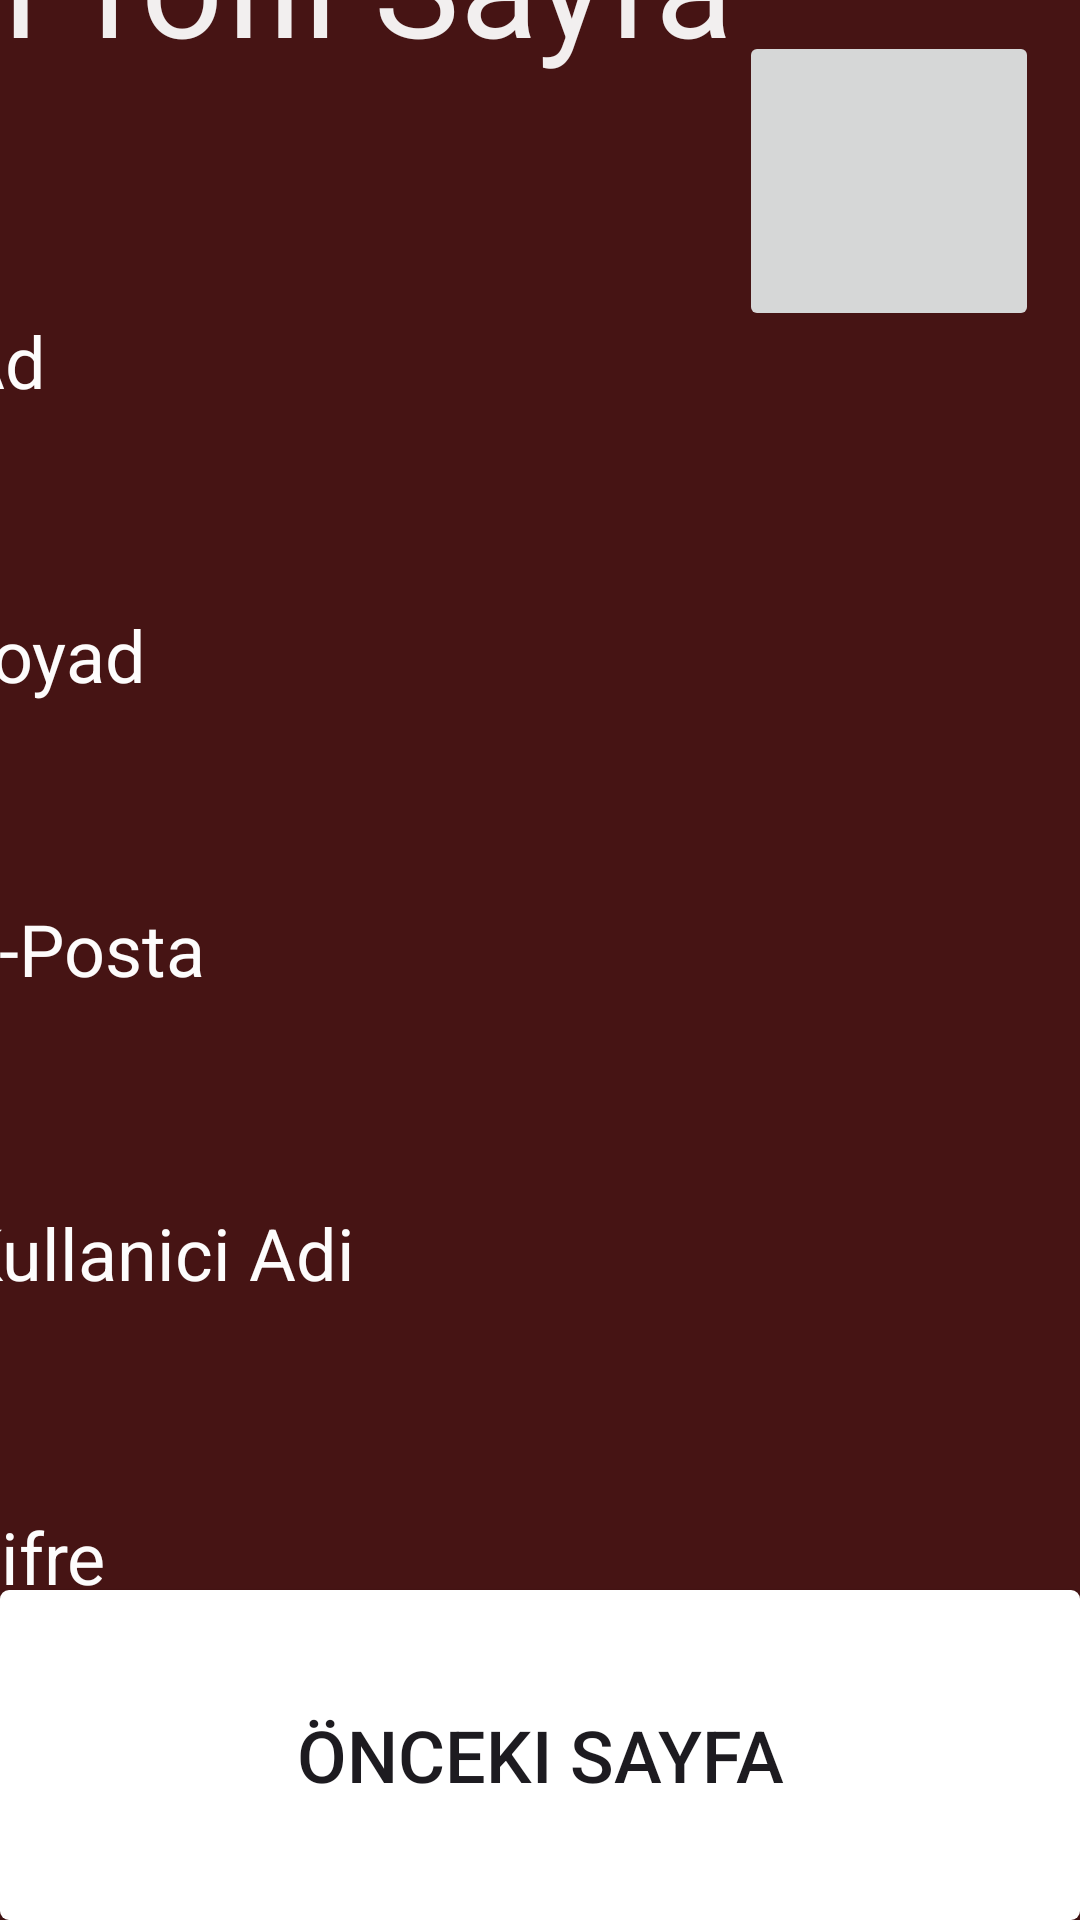

Produce the Android XML layout that renders to this screen, including the resource entries it uses.
<!-- AndroidManifest.xml: application theme Theme.Kutuphee_Yazilimi -->
<!-- res/layout/activity_profil_ekran.xml -->
<?xml version="1.0" encoding="utf-8"?>
<androidx.constraintlayout.widget.ConstraintLayout xmlns:android="http://schemas.android.com/apk/res/android"
    xmlns:app="http://schemas.android.com/apk/res-auto"
    xmlns:tools="http://schemas.android.com/tools"
    android:id="@+id/Profile_root_layout"
    android:layout_width="match_parent"
    android:layout_height="match_parent"
    android:background="#461414"
    tools:context=".Profil_Ekran">



        <TextView
            android:id="@+id/textView3"
            android:layout_width="wrap_content"
            android:layout_height="wrap_content"
            android:layout_marginBottom="44dp"
            android:text="Profil Sayfa"
            android:textColor="#F2EFEF"
            android:textColorHint="#F8F7F7"
            android:textSize="48sp"
            app:layout_constraintBottom_toTopOf="@+id/linearLayout5"
            app:layout_constraintEnd_toStartOf="@+id/imageButton"
            app:layout_constraintHorizontal_bias="0.34"
            app:layout_constraintStart_toStartOf="parent"
            app:layout_constraintTop_toTopOf="parent"
            app:layout_constraintVertical_bias="1.0" />

        <Button
            android:id="@+id/profiloncekisayfa"
            android:layout_width="0dp"
            android:layout_height="110dp"
            android:layout_marginTop="389dp"
            android:background="@drawable/buton_sekli"
            android:text="Önceki Sayfa"
            android:textSize="24sp"
            app:layout_constraintBottom_toBottomOf="parent"
            app:layout_constraintEnd_toEndOf="parent"
            app:layout_constraintHorizontal_bias="0.0"
            app:layout_constraintStart_toStartOf="parent"
            app:layout_constraintTop_toBottomOf="@+id/textView3"
            app:layout_constraintVertical_bias="1.0"
            tools:ignore="MissingConstraints" />

        <ImageButton
            android:id="@+id/imageButton"
            android:layout_width="100dp"
            android:layout_height="100dp"
            app:layout_constraintBottom_toBottomOf="parent"
            app:layout_constraintEnd_toEndOf="parent"
            app:layout_constraintHorizontal_bias="0.948"
            app:layout_constraintStart_toStartOf="parent"
            app:layout_constraintTop_toTopOf="parent"
            app:layout_constraintVertical_bias="0.019"
            tools:srcCompat="@tools:sample/avatars" />

        <LinearLayout
            android:id="@+id/linearLayout5"
            android:layout_width="407dp"
            android:layout_height="500dp"
            android:layout_marginEnd="2dp"
            android:layout_marginBottom="1dp"
            android:orientation="vertical"
            app:layout_constraintBottom_toTopOf="@+id/profiloncekisayfa"
            app:layout_constraintEnd_toEndOf="parent"
            app:layout_constraintStart_toStartOf="parent"
            app:layout_constraintTop_toBottomOf="@+id/imageButton">

            <EditText
                android:id="@+id/etİsim"
                android:layout_width="match_parent"
                android:layout_height="wrap_content"
                android:layout_weight="1"
                android:background="@android:color/transparent"
                android:ems="10"
                android:hint="Ad"
                android:inputType="text"
                android:padding="10dp"
                android:textAllCaps="false"
                android:textColorHint="#FDFCFC"
                android:textSize="24sp" />

            <EditText
                android:id="@+id/etSoyad"
                android:layout_width="match_parent"
                android:layout_height="wrap_content"
                android:layout_weight="1"
                android:background="@android:color/transparent"
                android:ems="10"
                android:paddingLeft="10dp"
                android:hint="Soyad"
                android:inputType="text"
                android:padding="7dp"
                android:textAllCaps="false"
                android:textColorHint="#FDFCFC"
                android:textSize="24sp" />

            <EditText
                android:id="@+id/etEposta"
                android:layout_width="match_parent"
                android:layout_height="wrap_content"
                android:layout_weight="1"
                android:background="@android:color/transparent"
                android:ems="10"
                android:hint="E-Posta"
                android:inputType="text"
                android:padding="10dp"
                android:textAllCaps="false"
                android:textColorHint="#FDFCFC"
                android:textSize="24sp" />

            <EditText
                android:id="@+id/etKullaniciAdi"
                android:layout_width="match_parent"
                android:layout_height="wrap_content"
                android:layout_weight="1"
                android:background="@android:color/transparent"
                android:ems="10"
                android:hint="Kullanici Adi"
                android:inputType="text"
                android:padding="10dp"
                android:textAllCaps="false"
                android:textColorHint="#FDFCFC"
                android:textSize="24sp" />

            <EditText
                android:id="@+id/etSifree"
                android:layout_width="match_parent"
                android:layout_height="wrap_content"
                android:layout_weight="1"
                android:background="@android:color/transparent"
                android:ems="10"
                android:hint="Sifre"
                android:inputType="text"
                android:padding="10dp"
                android:textAllCaps="false"
                android:textColorHint="#FDFCFC"
                android:textSize="24sp" />

        </LinearLayout>
</androidx.constraintlayout.widget.ConstraintLayout>
<!-- resources referenced by this layout -->
<resources>
  <!-- drawable buton_sekli (drawable) -->
  <?xml version="1.0" encoding="utf-8"?>
  <shape xmlns:tools="http://schemas.android.com/tools"
      xmlns:android="http://schemas.android.com/apk/res/android"
      tools:ignore="ExtraText">
          android:shape="rectangle">
  
          <solid android:color="#FFFFFF" />
  
          <corners android:radius="3dp" />
  </shape>
  <style name="Theme.Kutuphee_Yazilimi" parent="Base.Theme.Kutuphee_Yazilimi" />
  <style name="Base.Theme.Kutuphee_Yazilimi" parent="Theme.Material3.DayNight.NoActionBar">
          
          
      </style>
</resources>
